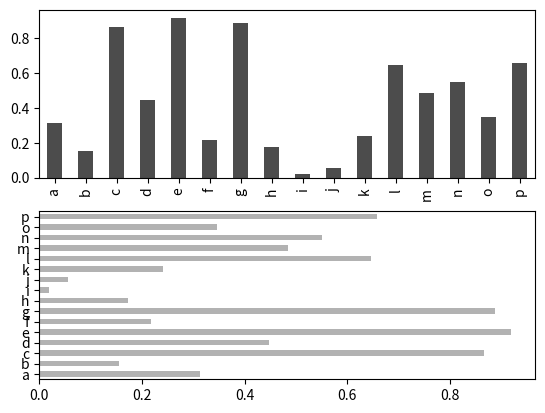

Python code for this plot:
from matplotlib import pyplot as plt
import pandas as pd
import numpy as np

fig,axes = plt.subplots(2,1)
data = pd.Series(np.random.rand(16),index=list('abcdefghijklmnop'))
data.plot.bar(ax=axes[0],color='k',alpha=0.7)
data.plot.barh(ax=axes[1],color='k',alpha=0.3)

plt.show()